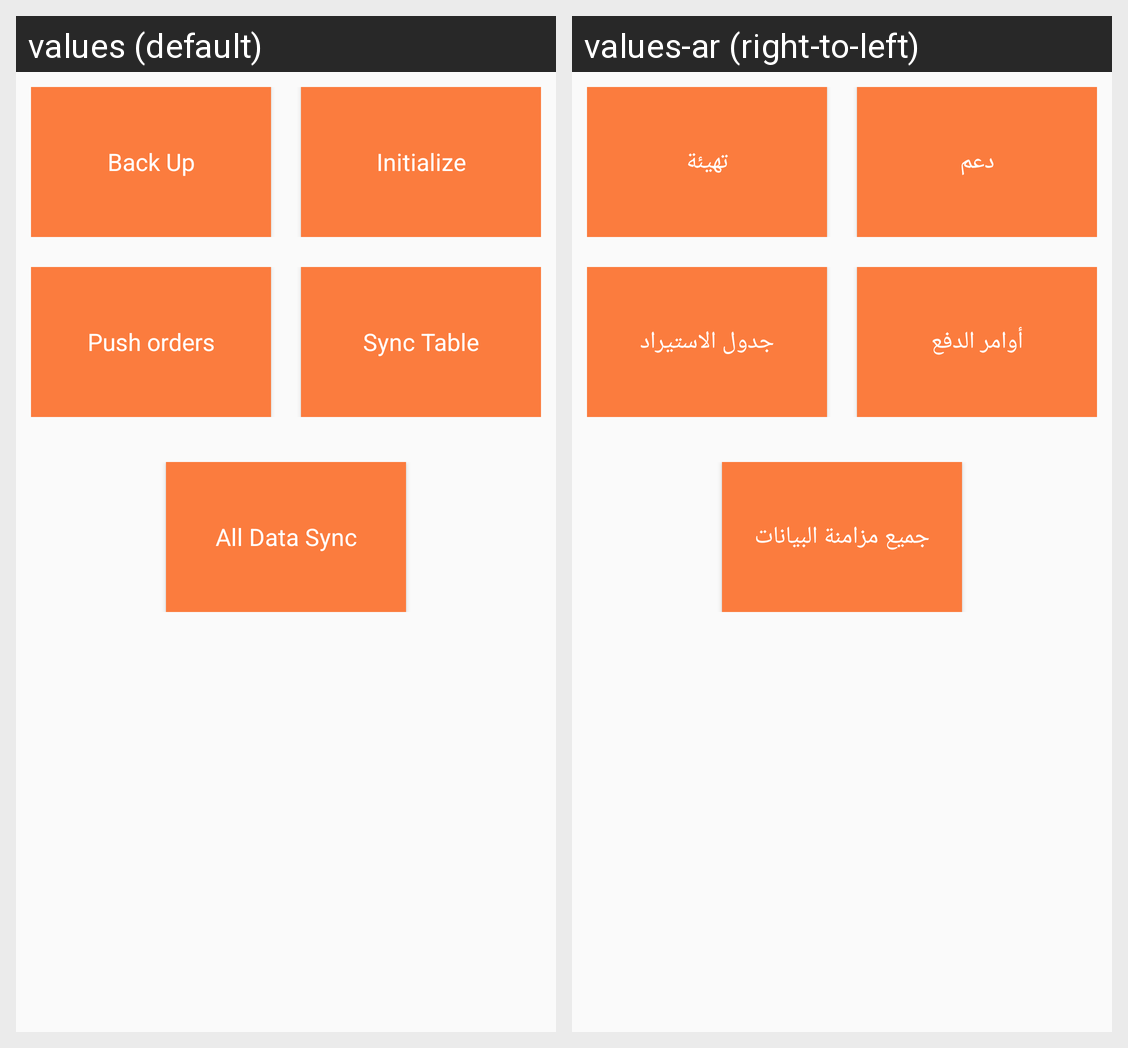

Locale-by-locale string values for the Android screen shown in this grid:
Android screen res/layout/content_data_base.xml rendered under 2 locales, left to right: values (default), values-ar (right-to-left). Device: Nexus 5 (rendered at 1080×1920; each locale shown at half size, 540×960, under a caption strip naming it); theme AppTheme.
Strings drawn on this screen, with the default value and each locale's value (text and hints the layout hard-codes, and strings that could not be matched under every locale, appear in the picture but are not listed):

BackUp
  values: Back Up
  values-ar: دعم

initialize
  values: Initialize
  values-ar: تهيئة

Pushorders
  values: Push orders
  values-ar: أوامر الدفع

ImportTable
  values: Sync Table
  values-ar: جدول الاستيراد

all_data_sync
  values: All Data Sync
  values-ar: جميع مزامنة البيانات
